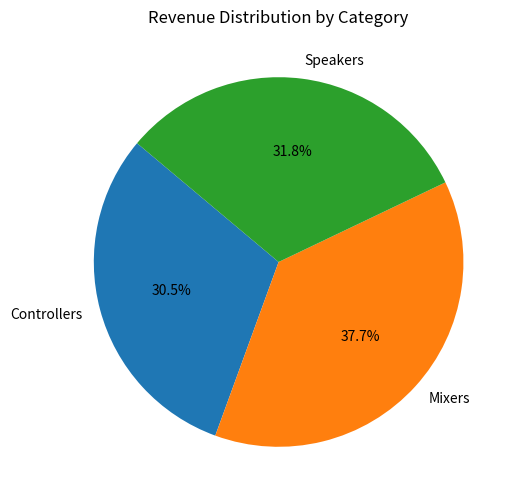

Write Python code to recreate this figure.
import numpy as np

raw_data = [
    ["101", "Controllers", "1200"],
    ["102", "Mixers", "2500"],
    ["103", "Speakers", "800"],
    ["104", "Controllers", "1500"],
    ["105", "Mixers", "900"],
    ["106", "Speakers", "3000"],
    ["107", "Controllers", "950"],
    ["108", "Mixers", "1100"]
]
sales_np = np.array(raw_data)
prices = sales_np[:, 2].astype(float)
avg_price = np.mean(prices)
count_expensive = np.sum(prices > 1000)
unique_categors = np.unique(sales_np[:, 1])
total_revenue = np.sum(prices)
for cat in unique_categors:
    mask = sales_np[:, 1] == cat
    cat_prices = np.sum(prices[mask])
    percentage = (cat_prices / total_revenue) * 100

    print(f"Category: {cat}")
    print(f"Total Revenue: {cat_prices} NIS")
    print(f"Percentage from total revenue : {percentage:.2f}%")
    print("-" * 20)

import matplotlib.pyplot as plt
#emashelchasharmota
sums = [np.sum(prices[sales_np[:, 1] == c]) for c in unique_categors]
plt.figure(figsize=(8, 6))
plt.pie(sums, labels=unique_categors, autopct='%1.1f%%', startangle=140)
plt.title("Revenue Distribution by Category")
plt.show()
